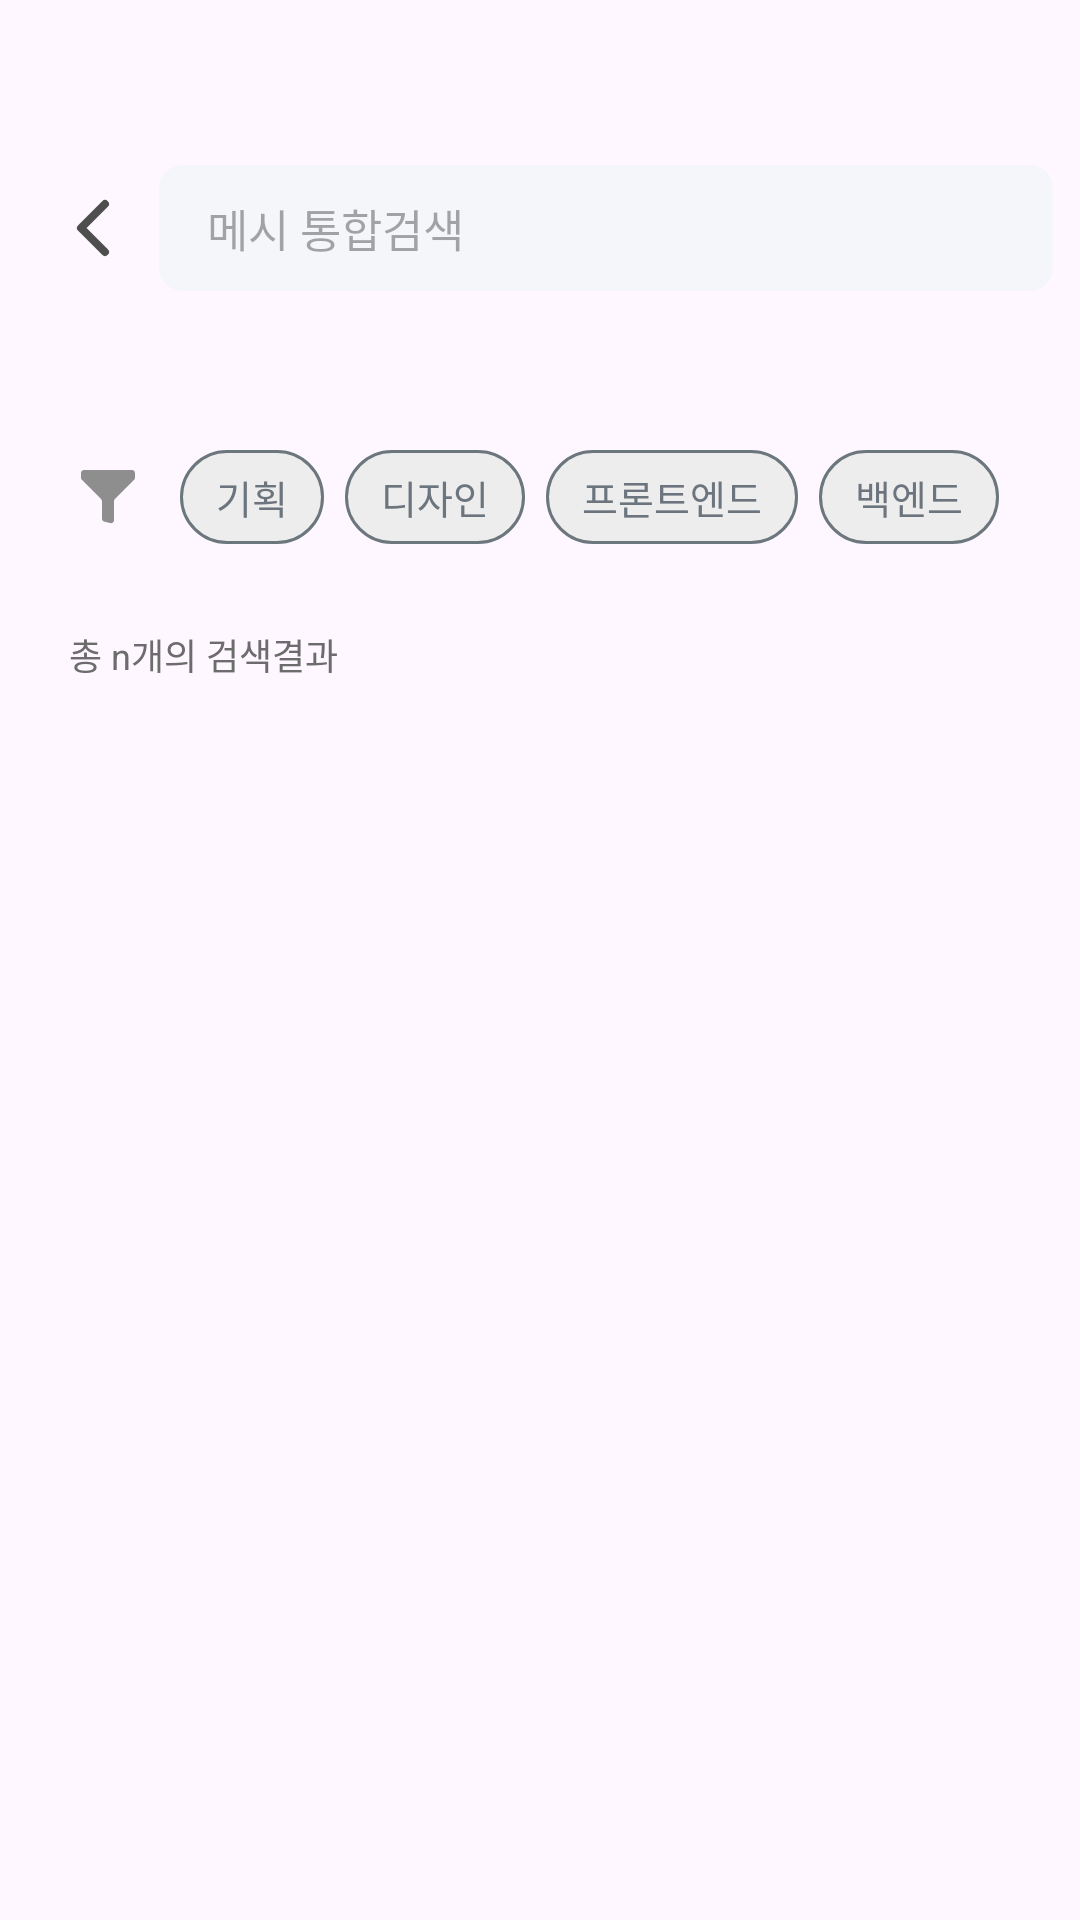

Here is an Android app screen rendered from its layout file. Give the layout XML and the strings, colors and styles it references.
<!-- AndroidManifest.xml: application theme Theme._2024_Danpoon_Mesh -->
<!-- res/layout/fragment_search_result.xml -->
<?xml version="1.0" encoding="utf-8"?>
<androidx.constraintlayout.widget.ConstraintLayout xmlns:android="http://schemas.android.com/apk/res/android"
    xmlns:tools="http://schemas.android.com/tools"
    android:layout_width="match_parent"
    android:layout_height="match_parent"
    xmlns:app="http://schemas.android.com/apk/res-auto"
    tools:context=".SearchResultFragment">

    <ImageView
        android:id="@+id/search_result_back_btn_iv"
        android:layout_width="22dp"
        android:layout_height="20dp"
        android:src="@drawable/ic_back"
        android:layout_marginStart="20dp"
        android:layout_marginTop="66dp"
        app:layout_constraintTop_toTopOf="parent"
        app:layout_constraintStart_toStartOf="parent"/>

    <EditText
        android:id="@+id/search_result_searchbar_et"
        android:layout_width="298dp"
        android:layout_height="42dp"
        android:hint="메시 통합검색"
        android:textSize="15sp"
        android:textColor="@color/black"
        android:background="@drawable/bg_searchbar"
        android:layout_marginStart="11dp"
        android:paddingLeft="16dp"
        app:layout_constraintTop_toTopOf="@id/search_result_back_btn_iv"
        app:layout_constraintBottom_toBottomOf="@id/search_result_back_btn_iv"
        app:layout_constraintStart_toEndOf="@id/search_result_back_btn_iv"/>

    <ImageView
        android:id="@+id/search_search_result_btn_iv"
        android:layout_width="20dp"
        android:layout_height="20dp"
        android:src="@drawable/ic_search"
        android:layout_marginStart="12dp"
        app:layout_constraintTop_toTopOf="@id/search_result_back_btn_iv"
        app:layout_constraintBottom_toBottomOf="@id/search_result_back_btn_iv"
        app:layout_constraintStart_toEndOf="@id/search_result_searchbar_et"/>

    <androidx.constraintlayout.widget.ConstraintLayout
        android:id="@+id/search_result_filter_cl"
        android:layout_width="match_parent"
        android:layout_height="0dp"
        android:orientation="horizontal"
        android:gravity="center"
        app:layout_constraintTop_toBottomOf="@id/search_result_searchbar_et"
        android:layout_marginTop="53dp"
        android:layout_marginHorizontal="20dp">
        
        <ImageView
            android:id="@+id/search_result_filter_iv"
            android:layout_width="18dp"
            android:layout_height="18dp"
            android:src="@drawable/ic_filter"
            android:layout_marginEnd="8dp"
            app:layout_constraintStart_toStartOf="parent"
            app:layout_constraintEnd_toStartOf="@id/search_result_filter_pm_tv"
            app:layout_constraintTop_toTopOf="parent"
            app:layout_constraintBottom_toBottomOf="parent"/>
        
        <TextView
            android:id="@+id/search_result_filter_pm_tv"
            android:layout_width="wrap_content"
            android:layout_height="wrap_content"
            android:text="기획"
            android:textSize="13sp"
            android:textColor="#ff6c757d"
            android:background="@drawable/bg_search_result_filter_unselected"
            app:layout_constraintStart_toEndOf="@id/search_result_filter_iv"
            app:layout_constraintEnd_toStartOf="@id/search_result_filter_design_tv"
            app:layout_constraintTop_toTopOf="parent"
            app:layout_constraintBottom_toBottomOf="parent"/>

        <TextView
            android:id="@+id/search_result_filter_design_tv"
            android:layout_width="wrap_content"
            android:layout_height="wrap_content"
            android:text="디자인"
            android:textSize="13sp"
            android:textColor="#ff6c757d"
            android:background="@drawable/bg_search_result_filter_unselected"
            app:layout_constraintStart_toEndOf="@id/search_result_filter_pm_tv"
            app:layout_constraintEnd_toStartOf="@id/search_result_filter_fe_tv"
            app:layout_constraintTop_toTopOf="parent"
            app:layout_constraintBottom_toBottomOf="parent"/>

        <TextView
            android:id="@+id/search_result_filter_fe_tv"
            android:layout_width="wrap_content"
            android:layout_height="wrap_content"
            android:text="프론트엔드"
            android:textSize="13sp"
            android:textColor="#ff6c757d"
            android:background="@drawable/bg_search_result_filter_unselected"
            app:layout_constraintStart_toEndOf="@id/search_result_filter_design_tv"
            app:layout_constraintEnd_toStartOf="@id/search_result_filter_be_tv"
            app:layout_constraintTop_toTopOf="parent"
            app:layout_constraintBottom_toBottomOf="parent"/>

        <TextView
            android:id="@+id/search_result_filter_be_tv"
            android:layout_width="wrap_content"
            android:layout_height="wrap_content"
            android:text="백엔드"
            android:textSize="13sp"
            android:textColor="#ff6c757d"
            android:background="@drawable/bg_search_result_filter_unselected"
            app:layout_constraintEnd_toEndOf="parent"
            app:layout_constraintStart_toEndOf="@id/search_result_filter_fe_tv"
            app:layout_constraintTop_toTopOf="parent"
            app:layout_constraintBottom_toBottomOf="parent"/>

    </androidx.constraintlayout.widget.ConstraintLayout>

    <TextView
        android:id="@+id/search_result_count_tv"
        android:layout_width="wrap_content"
        android:layout_height="wrap_content"
        android:text="총 n개의 검색결과"
        android:textColor="#ff6c6c6c"
        android:textSize="12sp"
        app:layout_constraintTop_toBottomOf="@id/search_result_filter_cl"
        app:layout_constraintStart_toStartOf="parent"
        android:layout_marginStart="23dp"
        android:layout_marginTop="28dp"/>

    <androidx.recyclerview.widget.RecyclerView
        android:id="@+id/search_result_rv"
        android:layout_width="match_parent"
        android:layout_height="wrap_content"
        app:layout_constraintTop_toBottomOf="@id/search_result_count_tv"
        android:layout_marginHorizontal="20dp"
        android:layout_marginTop="21dp"/>

</androidx.constraintlayout.widget.ConstraintLayout>
<!-- resources referenced by this layout -->
<resources>
  <color name="black">#FF000000</color>
  <!-- drawable bg_search_result_filter_unselected (drawable) -->
  <?xml version="1.0" encoding="utf-8"?>
  <shape xmlns:android="http://schemas.android.com/apk/res/android"
      android:shape="rectangle">
      <solid android:color="#ffededed"/>
      <corners android:radius="20dp"/>
      <stroke android:color="#ff6c767d"
          android:width="1dp"/>
      <padding android:bottom="6dp"
          android:top="6dp"
          android:left="12dp"
          android:right="12dp"/>
  </shape>
  <!-- drawable bg_searchbar (drawable) -->
  <?xml version="1.0" encoding="utf-8"?>
  <shape xmlns:android="http://schemas.android.com/apk/res/android">
      <corners android:radius="8dp"/>
      <solid android:color="#fff4f6f9"/>
  </shape>
  <!-- drawable ic_back (drawable) -->
  <vector xmlns:android="http://schemas.android.com/apk/res/android"
      android:width="6dp"
      android:height="10dp"
      android:viewportWidth="9"
      android:viewportHeight="15">
  
      <path
          android:fillColor="#00000000"
          android:pathData="M7.5,13.5L1.5,7.5L7.5,1.5"
          android:strokeWidth="2"
          android:strokeColor="#4E4E4E"
          android:strokeLineCap="round"
          android:strokeLineJoin="round" />
  
  </vector>
  <!-- drawable ic_filter (drawable) -->
  <vector xmlns:android="http://schemas.android.com/apk/res/android"
      android:width="18dp"
      android:height="18dp"
      android:viewportWidth="18"
      android:viewportHeight="18">
    <path
        android:pathData="M1,0H17C17.265,0 17.52,0.105 17.707,0.293C17.895,0.48 18,0.735 18,1V2.586C18,2.851 17.895,3.106 17.707,3.293L11.293,9.707C11.106,9.894 11,10.149 11,10.414V16.719C11,16.871 10.965,17.021 10.899,17.157C10.832,17.294 10.735,17.413 10.616,17.507C10.496,17.6 10.356,17.665 10.208,17.697C10.059,17.729 9.905,17.726 9.758,17.689L7.758,17.189C7.542,17.135 7.349,17.01 7.212,16.834C7.075,16.659 7,16.442 7,16.219V10.414C7,10.149 6.895,9.894 6.707,9.707L0.293,3.293C0.105,3.106 0,2.851 0,2.586V1C0,0.735 0.105,0.48 0.293,0.293C0.48,0.105 0.735,0 1,0Z"
        android:fillColor="#747474"
        android:fillAlpha="0.8"/>
  </vector>
  <!-- drawable ic_search (drawable) -->
  <vector xmlns:android="http://schemas.android.com/apk/res/android"
      android:width="20dp"
      android:height="20dp"
      android:viewportWidth="20"
      android:viewportHeight="20">
      <path
          android:fillColor="#747474"
          android:fillType="evenOdd"
          android:pathData="M3.157,7.895C3.157,7.273 3.28,6.657 3.518,6.082C3.756,5.507 4.105,4.985 4.545,4.545C4.984,4.105 5.507,3.756 6.081,3.518C6.656,3.28 7.272,3.158 7.894,3.158C8.516,3.158 9.132,3.28 9.707,3.518C10.281,3.756 10.804,4.105 11.243,4.545C11.683,4.985 12.032,5.507 12.27,6.082C12.508,6.657 12.631,7.273 12.631,7.895C12.631,9.151 12.132,10.356 11.243,11.244C10.355,12.132 9.15,12.631 7.894,12.631C6.638,12.631 5.433,12.132 4.545,11.244C3.656,10.356 3.157,9.151 3.157,7.895ZM7.894,0C6.663,0 5.449,0.288 4.349,0.841C3.249,1.394 2.294,2.196 1.559,3.184C0.825,4.172 0.331,5.318 0.119,6.531C-0.094,7.743 -0.02,8.989 0.334,10.167C0.689,11.346 1.314,12.426 2.16,13.32C3.006,14.215 4.05,14.898 5.207,15.318C6.365,15.737 7.604,15.879 8.827,15.734C10.049,15.589 11.221,15.159 12.248,14.481L17.304,19.537C17.6,19.834 18.002,20 18.42,20C18.839,20 19.241,19.834 19.537,19.537C19.834,19.241 20,18.84 20,18.421C20,18.002 19.834,17.6 19.537,17.304L14.481,12.248C15.267,11.058 15.717,9.678 15.781,8.253C15.846,6.828 15.524,5.412 14.848,4.156C14.172,2.899 13.169,1.85 11.945,1.118C10.72,0.386 9.32,-0 7.894,0Z" />
  </vector>
  <style name="Theme._2024_Danpoon_Mesh" parent="Base.Theme._2024_Danpoon_Mesh" />
  <style name="Base.Theme._2024_Danpoon_Mesh" parent="Theme.Material3.DayNight.NoActionBar">
          
          
      </style>
</resources>
